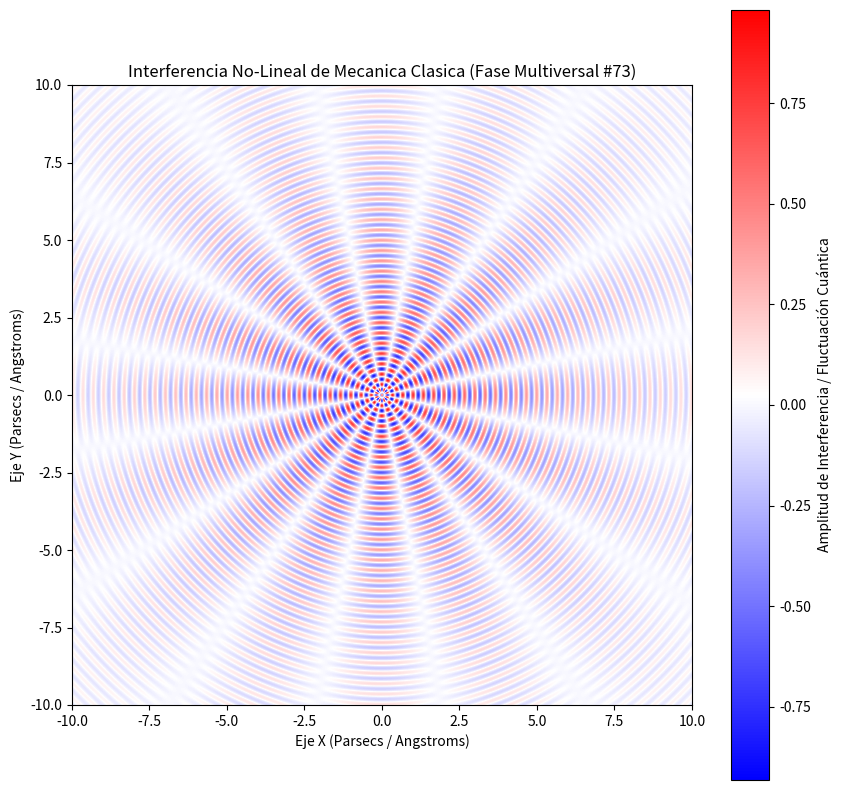

Generate this figure with matplotlib:
%matplotlib inline
# Simulación Multiversal: Mecanica Clasica - Variante 73
import numpy as np
import matplotlib.pyplot as plt

# Parámetros Físicos No-Lineales
omega_1 = 18.883
omega_2 = 7.947
lambda_decay = 0.199
phase_shift = 1.407

x = np.linspace(-10, 10, 800)
y = np.linspace(-10, 10, 800)
X, Y = np.meshgrid(x, y)

# Dinámica de Fluidos / Campos Tensor-Escalares (Fase Multiversal)
R = np.sqrt(X**2 + Y**2) + 1e-5
Z = (np.sin(omega_1 * R + phase_shift) * np.cos(omega_2 * np.arctan2(Y, X))) * np.exp(-lambda_decay * R)

plt.figure(figsize=(10, 10))
plt.imshow(Z, cmap='bwr', extent=[-10, 10, -10, 10], origin='lower')
plt.colorbar(label='Amplitud de Interferencia / Fluctuación Cuántica')
plt.title(r'Interferencia No-Lineal de Mecanica Clasica (Fase Multiversal #73)')
plt.xlabel('Eje X (Parsecs / Angstroms)')
plt.ylabel('Eje Y (Parsecs / Angstroms)')
plt.show()
